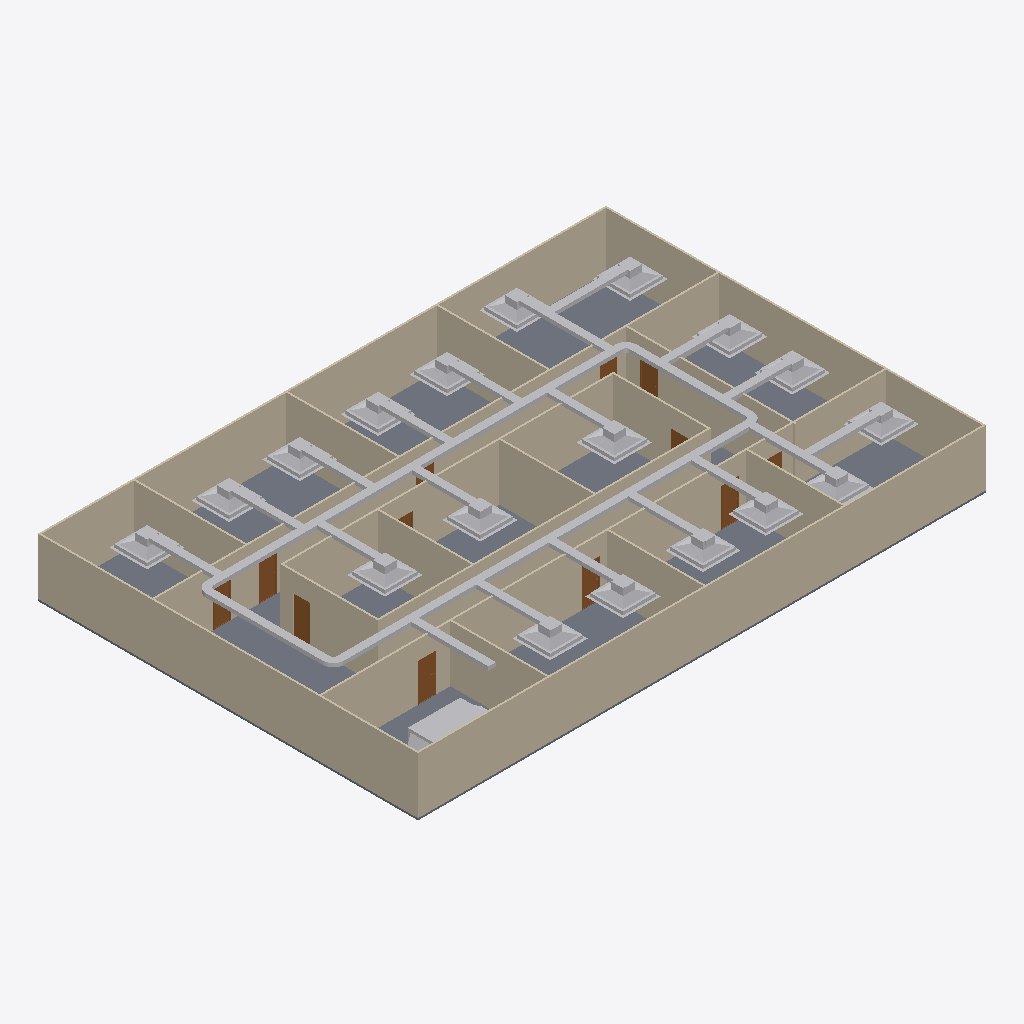
Isometric view of an IFC building model (IFC-SPF (STEP), schema IFC4, length unit metre), seen from the south-west, elements coloured by IFC class: 46 other elements (light grey), 20 walls (beige), 12 doors (brown), 1 slab (grey).
Extent 30.2 m × 20.2 m × 3.2 m (x, y, z). Storeys (2): GF at 0.00 m; DUCTING at 2.80 m. Elements (98): 23 IfcDuctFitting, 23 IfcDuctSegment, 20 IfcWall, 18 IfcAirTerminalBox, 12 IfcDoor, 1 IfcDistributionElement, 1 IfcSlab.

HEADER;
FILE_DESCRIPTION(('ViewDefinition[DesignTransferView]'),'2;1');
FILE_NAME('s08-activity.ifc','2026-10-26T15:59:15+08:00',(''),(''),'IfcOpenShell 0.8.5-post1','Bonsai 0.8.5-post1','Nobody');
FILE_SCHEMA(('IFC4'));
ENDSEC;
DATA;
#1=IFCPROJECT('3zt5O$T9T8$f08reIzjZBG',$,'My Project',$,$,$,$,(#14,#26),#9);
#31=IFCSITE('1NLrA44prEX92DnmwXdVUh',$,'My Site',$,$,#54,$,$,$,$,$,$,$,$);
#37=IFCBUILDING('1ea87Rwi56DAMd629yNbTu',$,'My Building',$,$,#60,$,$,$,$,$,$);
#43=IFCBUILDINGSTOREY('2of0Ajz6PECP2yaGtpU3l_',$,'GF',$,$,#66,$,$,$,$);
#1016=IFCBUILDINGSTOREY('3HTIekM2nDnOQ$CItJIcEO',$,'DUCTING',$,$,#4387,$,$,$,$);
#1325=IFCWALL('0D$5VMz2v6s8av8iII3Pg9',$,'Wall',$,$,#1472,#1331,$,$);
#4325=IFCSLAB('1WeeCF20jBz9meGcWBfQ4F',$,'Slab',$,$,#4333,#4340,$,$);
#1275=IFCWALL('1UDBmIW3567uetp1yQ1qI9',$,'Wall',$,$,#1536,#1281,$,$);
#1350=IFCWALL('0MRWzSognESQdIQWcQ80v9',$,'Wall',$,$,#1504,#1356,$,$);
#2199=IFCWALL('3v2aa1NzvEb9OH_5rmflzp',$,'Wall',$,$,#2210,#2205,$,$);
#1300=IFCWALL('0vjWYu7njEFBO_oOq$0Qyr',$,'Wall',$,$,#1311,#1306,$,$);
#2237=IFCWALL('38QhbdbKb9UujMqX3wlw11',$,'Wall',$,$,#2498,#2243,$,$);
#1691=IFCWALL('1FThg5$zvA0wdYF9edpZMy',$,'Wall',$,$,#1702,#1697,$,$);
#2287=IFCWALL('3teyjcrzf3uAgXpO0b$VhD',$,'Wall',$,$,#2434,#2293,$,$);
#2588=IFCWALL('3wRS01hnLD4B$J95dhOsKc',$,'Wall',$,$,#2599,#2594,$,$);
#4429=IFCDUCTSEGMENT('3NvTKjLG1EOPsDLdDK$AJB',$,'DuctSegment',$,$,#4588,#4463,$,$);
#4388=IFCDUCTSEGMENT('3SDp7wVOrFc8zB3a$Ga1xP',$,'DuctSegment',$,$,#4688,#4400,$,$);
#2312=IFCWALL('3pHwNhcHT59BzMMTBJMF1f',$,'Wall',$,$,#2466,#2318,$,$);
#2550=IFCWALL('0_i8dKuLTDOeOHoWA7rqIT',$,'Wall',$,$,#2561,#2556,$,$);
#4353=IFCWALL('34SAuU2qLCdwV$uj36b6u8',$,'Wall',$,$,#4382,#4364,$,$);
#1729=IFCWALL('3NWj3y039AvQIEMOySC9Fs',$,'Wall',$,$,#1740,#1735,$,$);
#1575=IFCWALL('0yoypxvBj1LOjvNX_uVlxo',$,'Wall',$,$,#1586,#1581,$,$);
#2702=IFCWALL('1CrOvByev4Z9g5C7MtL_BV',$,'Wall',$,$,#2713,#2708,$,$);
#2262=IFCWALL('32x$v5jALC4AtRDaSMpZN_',$,'Wall',$,$,#2273,#2268,$,$);
#2512=IFCWALL('1vx03Rlen1m8AGkws_VT06',$,'Wall',$,$,#2523,#2518,$,$);
#2664=IFCWALL('2u5j55KIv7MPjPhu1A$avy',$,'Wall',$,$,#2675,#2670,$,$);
#2626=IFCWALL('2Ys7X7SLPFIQVgD5yA6a41',$,'Wall',$,$,#2637,#2632,$,$);
#1550=IFCWALL('35K1npWBPFGB3tO6w_xo94',$,'Wall',$,$,#1561,#1556,$,$);
#10162=IFCDISTRIBUTIONELEMENT('0n$FTuO5LBPBYCT4uhPaDe',$,'AHU',$,$,#11130,#10163,$);
#11078=IFCAIRTERMINALBOX('3Vk2haVhH9wOrsydKdKjam',$,'FCU',$,$,#11140,#11084,$,.CONSTANTFLOW.);
#10866=IFCAIRTERMINALBOX('0dV4nMDzzFygDt_lZDtXGu',$,'FCU',$,$,#10918,#10872,$,.CONSTANTFLOW.);
#10760=IFCAIRTERMINALBOX('2wW90naiX51xCM8Dw88__W',$,'FCU',$,$,#10812,#10766,$,.CONSTANTFLOW.);
#10972=IFCAIRTERMINALBOX('3wzYkjBsPFNhJssTjVGe95',$,'FCU',$,$,#11024,#10978,$,.CONSTANTFLOW.);
#10919=IFCAIRTERMINALBOX('3mjBwSG4HCOQXYz0ypLD0R',$,'FCU',$,$,#10971,#10925,$,.CONSTANTFLOW.);
#11025=IFCAIRTERMINALBOX('17XNxwJcL5AQI0O8gZiUnx',$,'FCU',$,$,#11077,#11031,$,.CONSTANTFLOW.);
#10813=IFCAIRTERMINALBOX('1uR1iKLDLF1BOdV2SBKbpp',$,'FCU',$,$,#10865,#10819,$,.CONSTANTFLOW.);
#5130=IFCDUCTSEGMENT('1nrUH6arz5nec7U1e6AHTu',$,'DuctSegment',$,$,#5343,#5168,$,$);
#4474=IFCDUCTSEGMENT('2V1W0QsG5CZgsBkqI6Fqen',$,'DuctSegment',$,$,#4568,#4485,$,$);
#10205=IFCAIRTERMINALBOX('2PrP1ziwrEoQ9tnVSy6IJL',$,'FCU',$,$,#10229,#10206,$,.CONSTANTFLOW.);
#10601=IFCAIRTERMINALBOX('38LQkgJuD7NR_B5HCpi3fQ',$,'FCU',$,$,#10653,#10607,$,.CONSTANTFLOW.);
#10389=IFCAIRTERMINALBOX('20rAyqdSn7Kf0YhV4krAue',$,'FCU',$,$,#10441,#10395,$,.CONSTANTFLOW.);
#10495=IFCAIRTERMINALBOX('0My_Sbynj2owtSEjHx6pDd',$,'FCU',$,$,#10547,#10501,$,.CONSTANTFLOW.);
#10336=IFCAIRTERMINALBOX('2Srb90_Pf5dh8TSTHeYmkp',$,'FCU',$,$,#10388,#10342,$,.CONSTANTFLOW.);
#10548=IFCAIRTERMINALBOX('3IBEl7vJ12qfJMSjE7_ptt',$,'FCU',$,$,#10600,#10554,$,.CONSTANTFLOW.);
#10654=IFCAIRTERMINALBOX('1LobFR8A53WBTfZpx9224E',$,'FCU',$,$,#10706,#10660,$,.CONSTANTFLOW.);
#10283=IFCAIRTERMINALBOX('1sjLIo2pDE2vkZUhjmvJkJ',$,'FCU',$,$,#11135,#10289,$,.CONSTANTFLOW.);
#10230=IFCAIRTERMINALBOX('3xNSjxRYjDufrLc69BJyKY',$,'FCU',$,$,#10282,#10236,$,.CONSTANTFLOW.);
#10442=IFCAIRTERMINALBOX('1JRirhBBP8_9co3FF9FyWc',$,'FCU',$,$,#10494,#10448,$,.CONSTANTFLOW.);
#5970=IFCDUCTSEGMENT('2BfhqLFl53B8PNaOvatryK',$,'DuctSegment',$,$,#9134,#6004,$,$);
#10707=IFCAIRTERMINALBOX('11$0pJ6j55$OjtH0Lnd1eG',$,'FCU',$,$,#10759,#10713,$,.CONSTANTFLOW.);
#6408=IFCDUCTSEGMENT('3g2LHvlLj4ZehSE4_6cV3f',$,'DuctSegment',$,$,#9154,#6442,$,$);
#6097=IFCDUCTSEGMENT('1MRZz90UTAbOzBOJeAAPxN',$,'DuctSegment',$,$,#9139,#6131,$,$);
#9068=IFCDUCTSEGMENT('3EaFXOdF5Fv8aB5jtoTdir',$,'DuctSegment.022',$,$,#9280,#9104,$,$);
#6547=IFCDUCTSEGMENT('2WF6aGe1zDWwMGheS_IrZp',$,'DuctSegment',$,$,#9159,#6581,$,$);
#6948=IFCDUCTSEGMENT('32BSG52VrCLAbkM6li_tqp',$,'DuctSegment',$,$,#9169,#6982,$,$);
#7142=IFCDUCTSEGMENT('0he_xYt6X96BvP1YUf0o3P',$,'DuctSegment',$,$,#9067,#7176,$,$);
#5679=IFCDUCTSEGMENT('1MU6N6rHXBNxka$CajBQBS',$,'DuctSegment',$,$,#7782,#5713,$,$);
#5582=IFCDUCTSEGMENT('20aXIa5lHEjQFE7WIxGJNp',$,'DuctSegment',$,$,#7777,#5616,$,$);
#6753=IFCDUCTSEGMENT('2r3EFKCi9C0vdkQiAN_Mdl',$,'DuctSegment',$,$,#9164,#6787,$,$);
#5776=IFCDUCTSEGMENT('1F1u2w3STDux1ZQCRxaCc_',$,'DuctSegment',$,$,#9124,#5810,$,$);
#5873=IFCDUCTSEGMENT('294ND67THASfl91emW238g',$,'DuctSegment',$,$,#9129,#5907,$,$);
#7045=IFCDUCTSEGMENT('2TycJZcxzCh8yxAn_VN1RF',$,'DuctSegment',$,$,#9174,#7079,$,$);
#6283=IFCDUCTSEGMENT('1Xu0bWML5E$v6UeMksDPxn',$,'DuctSegment',$,$,#9144,#6294,$,$);
#7396=IFCDUCTSEGMENT('3Grzp8v0TBABOhFuQqi3Ws',$,'DuctSegment',$,$,#9184,#7430,$,$);
#5542=IFCDUCTSEGMENT('3FaozkdOj2BQJgxslD80JC',$,'DuctSegment',$,$,#9119,#5553,$,$);
#7239=IFCDUCTSEGMENT('3mJrGlFdL6i87nTG_mv1n8',$,'DuctSegment',$,$,#9179,#7273,$,$);
#6363=IFCDUCTSEGMENT('0SKo8VDrT62vSYr2b_VJjg',$,'DuctSegment',$,$,#9149,#6397,$,$);
#3132=IFCDOOR('0eMHgKDU58zOPgXUXjacjM',$,'Door',$,$,#3180,#3140,$,2.0,0.899999976158142,$,$,$);
#7493=IFCDUCTSEGMENT('2AFy8HJanFs8hpIVON_PLh',$,'DuctSegment',$,$,#9189,#7527,$,$);
#2789=IFCDOOR('3rthb4eFTE2ewA2UoSTZgt',$,'Door',$,$,#2837,#2797,$,2.0,0.899999976158142,$,$,$);
#3181=IFCDOOR('2Z4IKZk6T3uOgLuksZ$n1J',$,'Door',$,$,#3229,#3189,$,2.0,0.899999976158142,$,$,$);
#3034=IFCDOOR('2qRkcuSxvCU9c5r7QVoESM',$,'Door',$,$,#3082,#3042,$,2.0,0.899999976158142,$,$,$);
#3083=IFCDOOR('30CEYKCon5XA8T4MQxBbhR',$,'Door',$,$,#3131,#3091,$,2.0,0.899999976158142,$,$,$);
#2936=IFCDOOR('3aJUCcbEb81PT6mTRJ_oF9',$,'Door',$,$,#2984,#2944,$,2.0,0.899999976158142,$,$,$);
#2740=IFCDOOR('2LnVJoqvXBaO4_ziuu1DKX',$,'Door',$,$,#2788,#2748,$,2.0,0.899999976158142,$,$,$);
#4983=IFCDUCTFITTING('0EYZtmaCn7XA6iH6OPfjh8',$,'DuctFitting',$,$,#5014,#4991,$,$);
#2887=IFCDOOR('1oudh4tTvAkgae7JX9Q5CS',$,'Door',$,$,#2935,#2895,$,2.0,0.899999976158142,$,$,$);
#5459=IFCDUCTFITTING('1tPXTbgHr1AhAYmtHqZbCd',$,'DuctFitting',$,$,#5490,#5467,$,$);
#3279=IFCDOOR('1bymHpNqP4VfyZ09w_pMT$',$,'Door',$,$,#3327,#3287,$,2.0,0.899999976158142,$,$,$);
#4894=IFCDUCTFITTING('3boZmbInHBeBbtqyt_bFia',$,'DuctFitting',$,$,#4926,#4903,$,$);
#5371=IFCDUCTFITTING('1Sn8XAoA5FfebmgRe4NkmC',$,'DuctFitting',$,$,#5402,#5379,$,$);
#2985=IFCDOOR('3GoDDqP_r2HQ9fC8VupqIO',$,'Door',$,$,#3033,#2993,$,2.0,0.899999976158142,$,$,$);
#3230=IFCDOOR('1$2xEm4ofBvuae13WZ$5sF',$,'Door',$,$,#3278,#3238,$,2.0,0.899999976158142,$,$,$);
#2838=IFCDOOR('130hECcDn76QwzqRrpcAN4',$,'Door',$,$,#2886,#2846,$,2.0,0.899999976158142,$,$,$);
ENDSEC;
